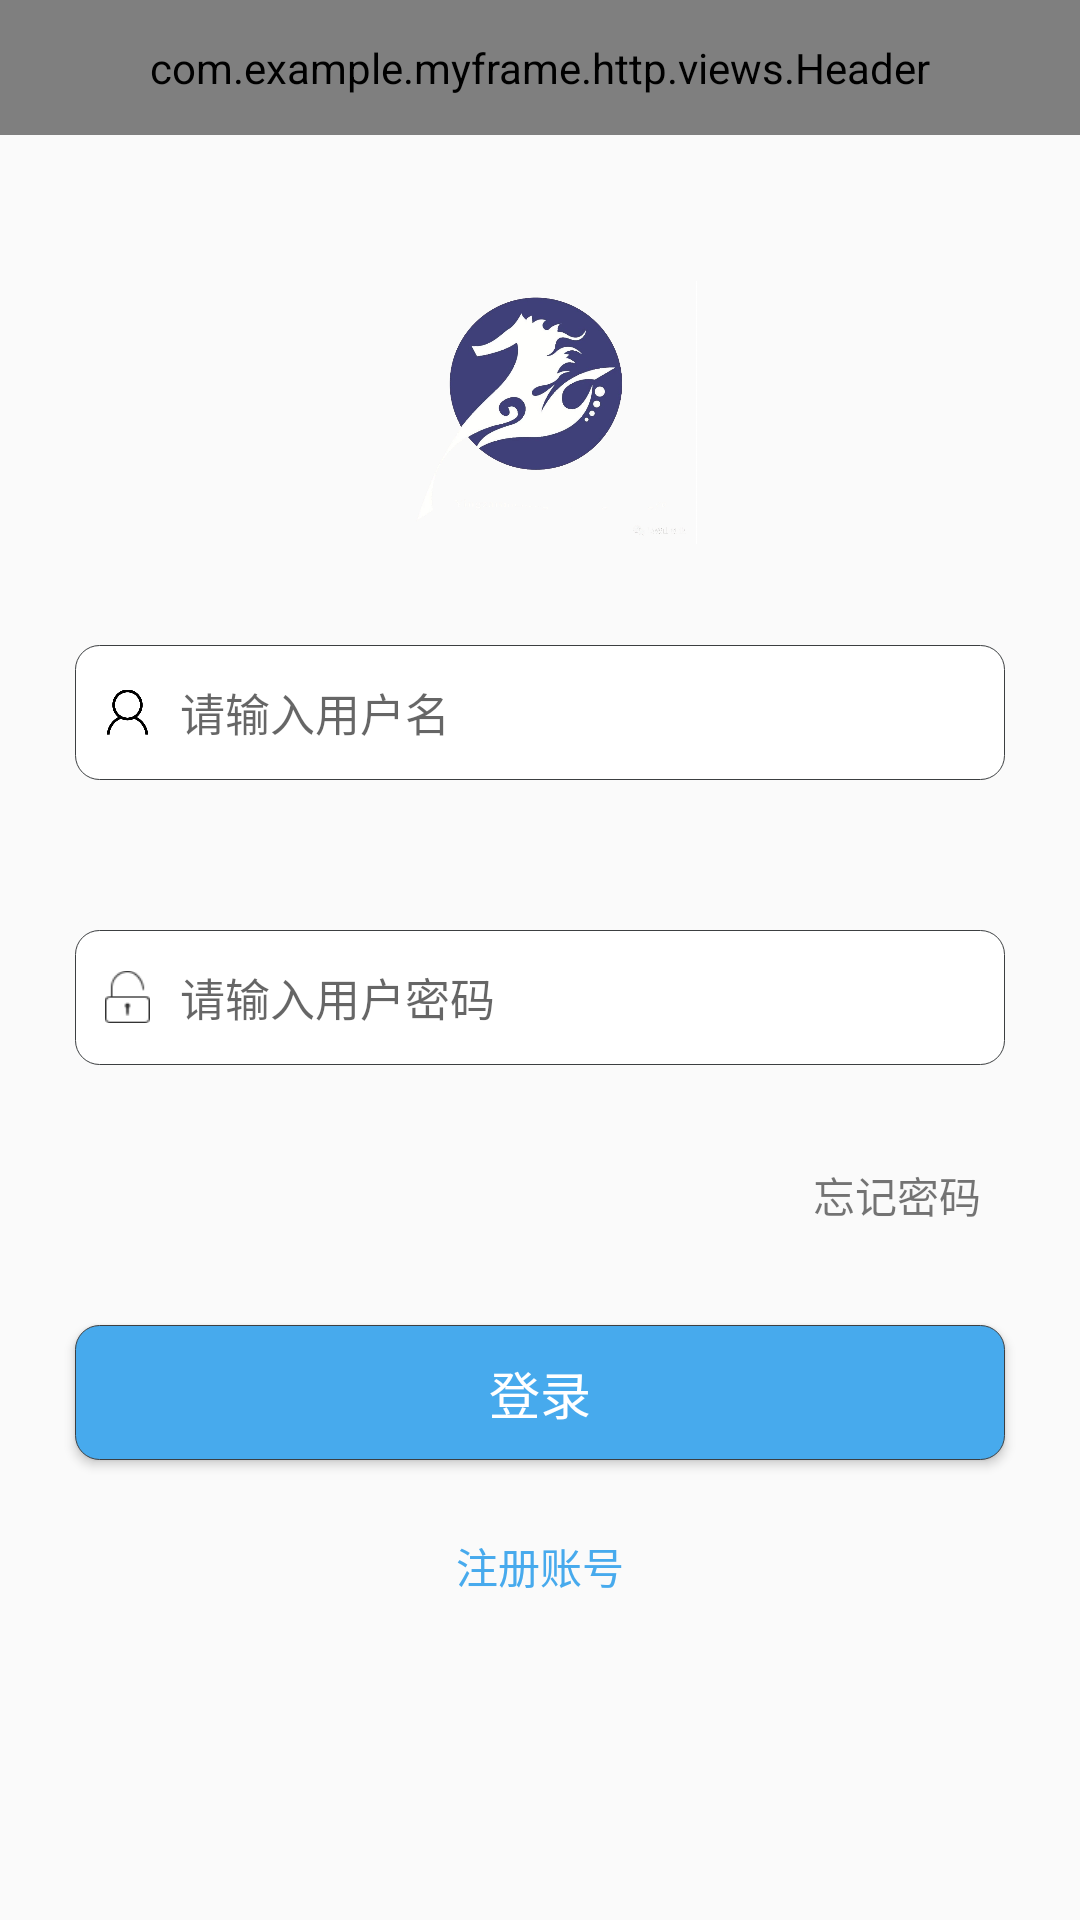

Android layout source for this screen:
<!-- AndroidManifest.xml: application theme NoAction -->
<!-- res/layout/activity_login.xml -->
<?xml version="1.0" encoding="utf-8"?>
<LinearLayout xmlns:android="http://schemas.android.com/apk/res/android"
    xmlns:app="http://schemas.android.com/apk/res-auto"
    xmlns:tools="http://schemas.android.com/tools"
    android:layout_width="match_parent"
    android:layout_height="match_parent"
    android:orientation="vertical"
    tools:context=".welcome.activity.LoginActivity">

    <com.example.myframe.http.views.Header
        android:id="@+id/header"
        style="@style/Header"
        app:header_is_left_iv_visiable="false"
        app:header_title="@string/app_name">
    </com.example.myframe.http.views.Header>


    <ImageView
        android:layout_width="105dp"
        android:layout_height="105dp"
        android:layout_gravity="center"
        android:layout_marginTop="40dp"
        android:src="@drawable/ic_welcome" />

    <LinearLayout
        android:layout_width="match_parent"
        android:layout_height="45dp"
        android:layout_margin="25dp"
        android:background="@drawable/linearlayout_radius"
        android:orientation="horizontal">

        <ImageView
            style="@style/ImaheView"
            android:layout_marginLeft="10dp"
            android:src="@drawable/ic_username" />

        <EditText
            android:id="@+id/et_LoginName"
            style="@style/EditText"
            android:hint="@string/login_username"
            android:textColor="@color/bg_do_botttom" />
    </LinearLayout>

    <LinearLayout
        android:layout_width="match_parent"
        android:layout_height="45dp"
        android:layout_margin="25dp"
        android:background="@drawable/linearlayout_radius"
        android:orientation="horizontal">

        <ImageView
            style="@style/ImaheView"
            android:layout_marginLeft="10dp"
            android:src="@drawable/ic_password" />

        <EditText
            android:id="@+id/et_LoginPassword"
            style="@style/EditText"
            android:hint="@string/login_password"
            android:textColor="@color/bg_do_botttom" />
    </LinearLayout>

    <RelativeLayout
        android:layout_width="match_parent"
        android:layout_height="wrap_content">

        <TextView
            android:id="@+id/forget_password"
            android:layout_width="wrap_content"
            android:layout_height="wrap_content"
            android:layout_alignParentRight="true"
            android:layout_centerVertical="true"
            android:layout_marginLeft="25dp"
            android:layout_marginRight="25dp"
            android:padding="8dp"
            android:text="@string/forgrt_password" />
    </RelativeLayout>

    <Button
        android:id="@+id/btn_login"
        android:layout_width="match_parent"
        android:layout_height="45dp"
        android:layout_margin="25dp"
        android:background="@drawable/linearlayout_colore_radius"
        android:text="@string/login"
        android:textColor="@color/white"
        android:textSize="17dp" />

    <TextView
        android:id="@+id/tv_register"
        android:layout_width="wrap_content"
        android:layout_height="wrap_content"
        android:layout_gravity="center"
        android:text="@string/login_register"
        android:textColor="@color/color_bg_selected" />
</LinearLayout>
<!-- resources referenced by this layout -->
<resources>
  <color name="bg_do_botttom">#858585</color>
  <color name="color_bg_selected">#47aaed</color>
  <color name="white">#FFFFFF</color>
  <!-- drawable ic_password: png bitmap (drawable-hdpi, 1369 bytes) -->
  <!-- drawable ic_username: png bitmap (drawable-hdpi, 6860 bytes) -->
  <!-- drawable ic_welcome: png bitmap (drawable-xhdpi, 187866 bytes) -->
  <!-- drawable linearlayout_colore_radius (drawable) -->
  <?xml version="1.0" encoding="utf-8"?>
  <shape xmlns:android="http://schemas.android.com/apk/res/android">
      <stroke android:width="0.5px" android:color="#3C3F41" />
      <solid android:color="@color/color_bg_selected" />
      <corners android:radius="8dp" />
  </shape>
  <!-- drawable linearlayout_radius (drawable) -->
  <?xml version="1.0" encoding="utf-8"?>
  <shape xmlns:android="http://schemas.android.com/apk/res/android">
      <stroke android:width="0.5px" android:color="#3C3F41" />
      <solid android:color="@color/white" />
      <corners android:radius="8dp" />
  </shape>
  <string name="app_name">马鞍山公交易出行</string>
  <string name="forgrt_password">忘记密码</string>
  <string name="login">登录</string>
  <string name="login_password">请输入用户密码</string>
  <string name="login_register">注册账号</string>
  <string name="login_username">请输入用户名</string>
  <style name="EditText">
          <item name="android:layout_weight">1</item>
          <item name="android:layout_width">0dp</item>
          <item name="android:layout_height">40dp</item>
          <item name="android:background">@null</item>
          <item name="android:gravity">center_vertical</item>
          <item name="android:layout_gravity">center</item>
          <item name="android:layout_marginLeft">10dp</item>
          <item name="android:textSize">15dp</item>
      </style>
  <style name="Header">
          <item name="android:layout_width">match_parent</item>
          <item name="android:layout_height">45dp</item>
      </style>
  <style name="ImaheView">
          <item name="android:layout_width">15dp</item>
          <item name="android:layout_height">30dp</item>
          <item name="android:gravity">center</item>
          <item name="android:layout_gravity">center_vertical</item>
      </style>
  <style name="NoAction" parent="Theme.AppCompat.Light.NoActionBar" />
</resources>
